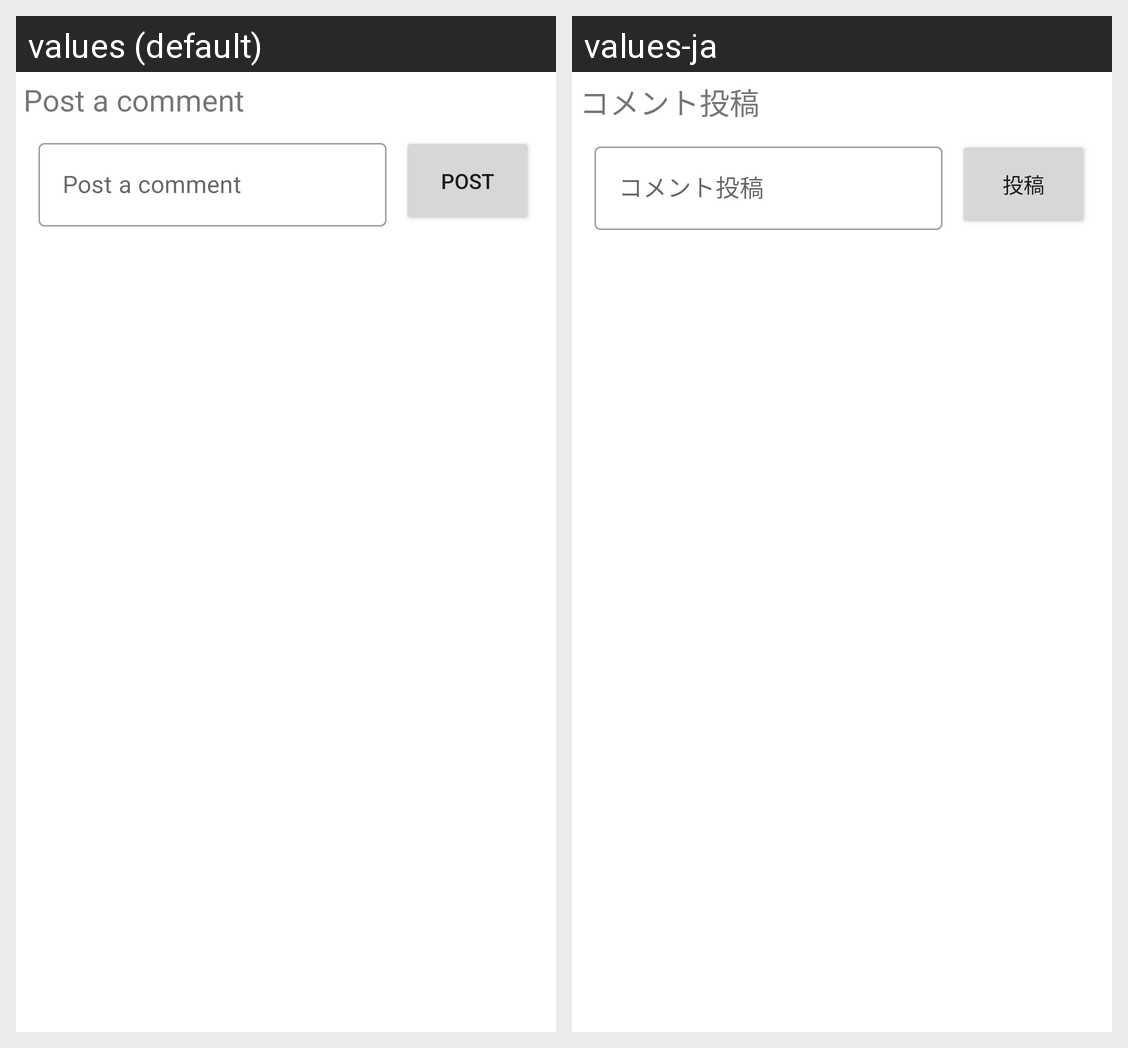

The Android screen above is rendered under two locales of the same app. Produce the string resources it draws, with the default and per-locale values.
Android screen res/layout/bottom_sheet_fragment_post_layout.xml rendered under 2 locales, left to right: values (default), values-ja. Device: Nexus 5 (rendered at 1080×1920; each locale shown at half size, 540×960, under a caption strip naming it); theme AppTheme.
Strings drawn on this screen, with the default value and each locale's value (text and hints the layout hard-codes, and strings that could not be matched under every locale, appear in the picture but are not listed):

comment_post
  values: Post a comment
  values-ja: コメント投稿

post
  values: Post
  values-ja: 投稿
